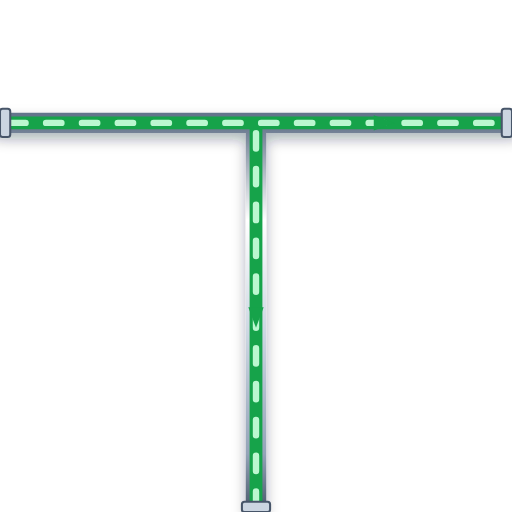
t = 0.00 s
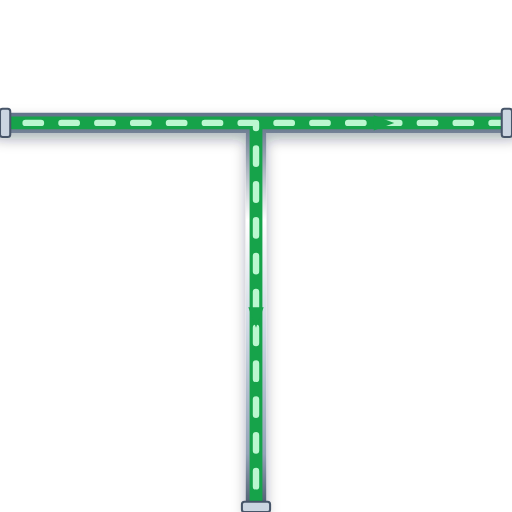
t = 0.20 s
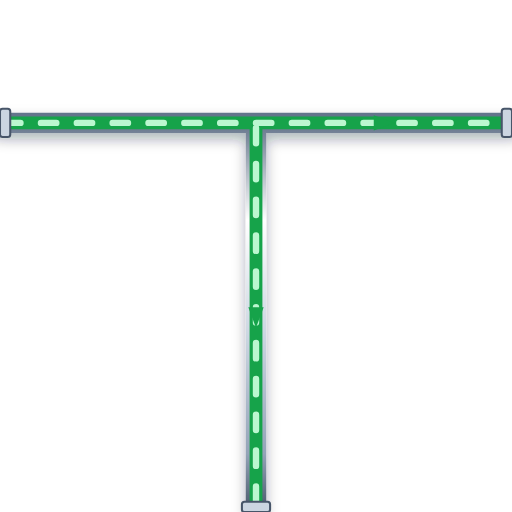
t = 0.40 s
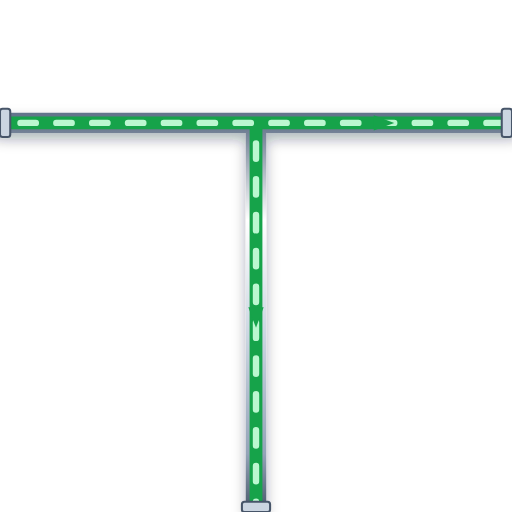
t = 0.60 s

The animated SVG that drew these frames (rendered in a browser with its animation timeline set to each time). Animation: 1 CSS @keyframes rule; one cycle of 0.80 s, repeats indefinitely.

<svg xmlns="http://www.w3.org/2000/svg" viewBox="0 0 200 200" width="200" height="200">
  <defs>
    <style>
      @keyframes p-flow-anim {
        from { stroke-dashoffset: 24; } to { stroke-dashoffset: 0; }
      }
      .anim-p-flow {
        stroke-dasharray: 6 8;
        animation: p-flow-anim 0.8s linear infinite;
      }
    </style>
    <filter id="ssPipeShadow" x="-15%" y="-15%" width="130%" height="130%">
      <feDropShadow dx="0" dy="2.5" stdDeviation="2.5" flood-color="#0f172a" flood-opacity="0.32" />
    </filter>
    <linearGradient id="ssPipeGradH" x1="0%" y1="0%" x2="0%" y2="100%">
      <stop offset="0%" stop-color="#64748b" /><stop offset="25%" stop-color="#ffffff" />
      <stop offset="55%" stop-color="#cbd5e1" /><stop offset="85%" stop-color="#94a3b8" /><stop offset="100%" stop-color="#475569" />
    </linearGradient>
  </defs>

  <!-- Stainless Steel 316 Outer Casing (8px with 3D Drop Shadow) -->
  <path d="M 0 48 L 200 48 M 100 48 L 100 200" stroke="url(#ssPipeGradH)" stroke-width="8" fill="none" stroke-linecap="round" stroke-linejoin="round" filter="url(#ssPipeShadow)"/>

  <!-- Process Fluid Core (5px) -->
  <path d="M 0 48 L 200 48 M 100 48 L 100 200" stroke="#16A34A" stroke-width="5" fill="none" stroke-linecap="round" stroke-linejoin="round"/>

  <!-- Animated Fluid Flow Stream Dashes (2.5px) -->
  <path d="M 0 48 L 200 48 M 100 48 L 100 200" stroke="#BBF7D0" stroke-width="2.5" fill="none" stroke-linejoin="round" stroke-linecap="round" class="anim-p-flow"/>

  <!-- Directional Flow Arrow -->
  <polygon points="146,45 154,48 146,51" fill="#16A34A" /> <polygon points="97,120 100,128 103,120" fill="#16A34A" />

  <!-- ANSI Flange Connection Collars -->
  <rect x="0" y="42.5" width="4" height="11" rx="1" fill="#cbd5e1" stroke="#475569" stroke-width="0.8"/>
  <rect x="196" y="42.5" width="4" height="11" rx="1" fill="#cbd5e1" stroke="#475569" stroke-width="0.8"/>
  <rect x="94.5" y="196" width="11" height="4" rx="1" fill="#cbd5e1" stroke="#475569" stroke-width="0.8"/>
</svg>
